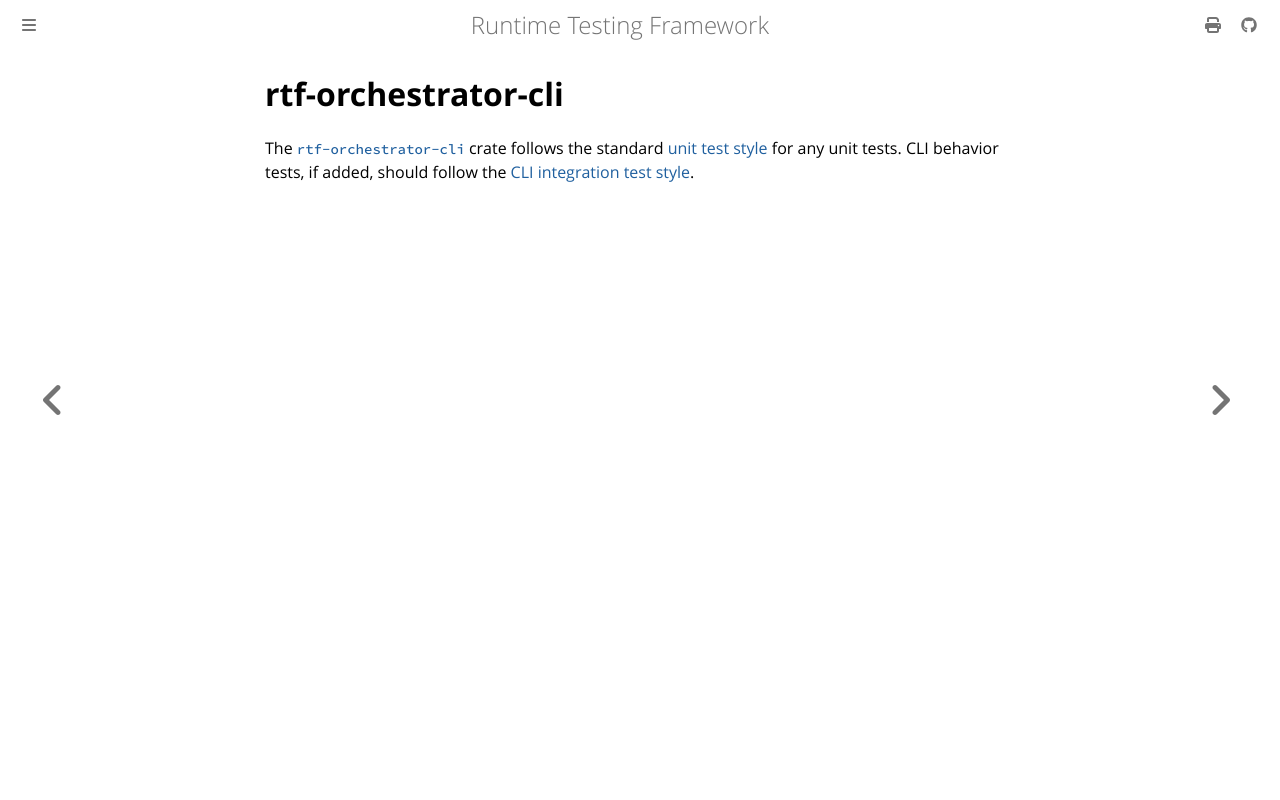

repository: apollographql/runtime-testing-framework · page: developer/reference/testing/crates/rtf-orchestrator-cli.html · generator: mdbook

<!-- diataxis-type: reference -->

# rtf-orchestrator-cli

The [`rtf-orchestrator-cli`][0] crate follows the standard [unit test style][1] for any unit tests.
CLI behavior tests, if added, should follow the [CLI integration test style][2].

[0]: https://github.com/apollographql/runtime-testing-framework/tree/main/crates/rtf-orchestrator-cli
[1]: ./unit-tests.md
[2]: ./cli-tests.md
